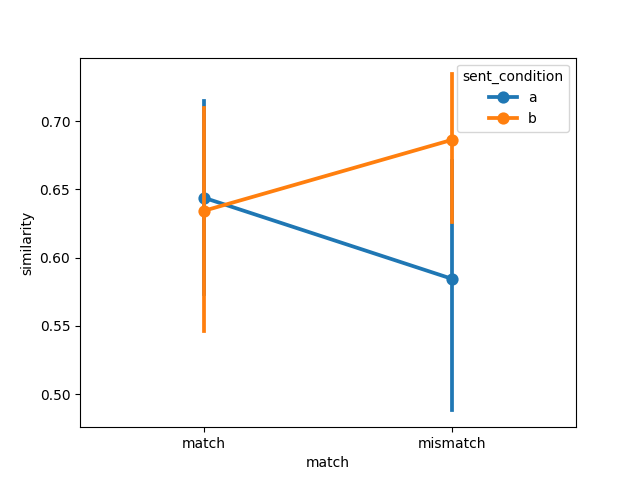

Values plotted in this chart, from the file beside it:
item, object, item_type, sent_condition, media_condition, match, similarity, model, dataset
1, steak, , a, a, match, 0.3859, bert-large-uncased, connell2007
2, traffic light, , a, a, match, 0.7705, bert-large-uncased, connell2007
3, tomato, , a, a, match, 0.7149, bert-large-uncased, connell2007
4, tree, , a, a, match, 0.6318, bert-large-uncased, connell2007
5, hair, , a, a, match, 0.4424, bert-large-uncased, connell2007
6, bear, , a, a, match, 0.7924, bert-large-uncased, connell2007
7, leaf, , a, a, match, 0.5878, bert-large-uncased, connell2007
8, lamb, , a, a, match, 0.5412, bert-large-uncased, connell2007
9, bananas, , a, a, match, 0.6344, bert-large-uncased, connell2007
10, coffee, , a, a, match, 0.6951, bert-large-uncased, connell2007
11, sky, , a, a, match, 0.7179, bert-large-uncased, connell2007
12, chameleon, , a, a, match, 0.813, bert-large-uncased, connell2007
1, steak, , a, b, mismatch, 0.2893, bert-large-uncased, connell2007
2, traffic light, , a, b, mismatch, 0.7655, bert-large-uncased, connell2007
3, tomato, , a, b, mismatch, 0.3641, bert-large-uncased, connell2007
4, tree, , a, b, mismatch, 0.6617, bert-large-uncased, connell2007
5, hair, , a, b, mismatch, 0.3654, bert-large-uncased, connell2007
6, bear, , a, b, mismatch, 0.798, bert-large-uncased, connell2007
7, leaf, , a, b, mismatch, 0.6168, bert-large-uncased, connell2007
8, lamb, , a, b, mismatch, 0.6223, bert-large-uncased, connell2007
9, bananas, , a, b, mismatch, 0.6265, bert-large-uncased, connell2007
10, coffee, , a, b, mismatch, 0.68, bert-large-uncased, connell2007
11, sky, , a, b, mismatch, 0.4328, bert-large-uncased, connell2007
12, chameleon, , a, b, mismatch, 0.7917, bert-large-uncased, connell2007
1, steak, , b, b, match, 0.7118, bert-large-uncased, connell2007
2, traffic light, , b, b, match, 0.8502, bert-large-uncased, connell2007
3, tomato, , b, b, match, 0.3287, bert-large-uncased, connell2007
4, tree, , b, b, match, 0.7182, bert-large-uncased, connell2007
5, hair, , b, b, match, 0.4525, bert-large-uncased, connell2007
6, bear, , b, b, match, 0.7173, bert-large-uncased, connell2007
7, leaf, , b, b, match, 0.665, bert-large-uncased, connell2007
8, lamb, , b, b, match, 0.6478, bert-large-uncased, connell2007
9, bananas, , b, b, match, 0.667, bert-large-uncased, connell2007
10, coffee, , b, b, match, 0.6643, bert-large-uncased, connell2007
11, sky, , b, b, match, 0.3932, bert-large-uncased, connell2007
12, chameleon, , b, b, match, 0.7966, bert-large-uncased, connell2007
1, steak, , b, a, mismatch, 0.703, bert-large-uncased, connell2007
2, traffic light, , b, a, mismatch, 0.8471, bert-large-uncased, connell2007
3, tomato, , b, a, mismatch, 0.7051, bert-large-uncased, connell2007
4, tree, , b, a, mismatch, 0.71, bert-large-uncased, connell2007
5, hair, , b, a, mismatch, 0.5257, bert-large-uncased, connell2007
6, bear, , b, a, mismatch, 0.7381, bert-large-uncased, connell2007
7, leaf, , b, a, mismatch, 0.6505, bert-large-uncased, connell2007
8, lamb, , b, a, mismatch, 0.4785, bert-large-uncased, connell2007
9, bananas, , b, a, mismatch, 0.6928, bert-large-uncased, connell2007
10, coffee, , b, a, mismatch, 0.6656, bert-large-uncased, connell2007
11, sky, , b, a, mismatch, 0.7021, bert-large-uncased, connell2007
12, chameleon, , b, a, mismatch, 0.8182, bert-large-uncased, connell2007
